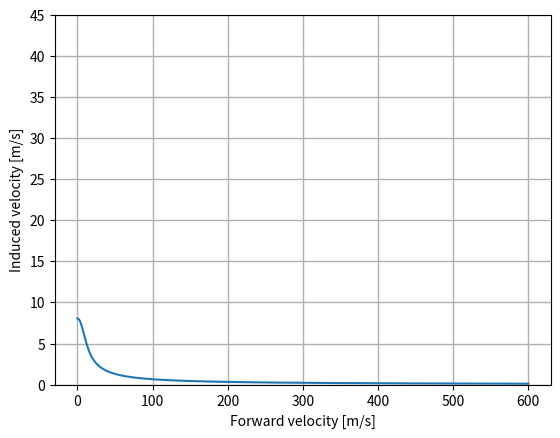

The matplotlib source for this figure:
'''
Title: Performance of Helicopter
Description: This code aims to develop the equations of perfomrance of a helicopter
using the estimated parameters
'''
# Libraries
import numpy as np
import matplotlib.pyplot as plt

# --- Helicopter Parameters
# lb2kg = 0.4539
Wemp = 1051 # [kg]
Wfuel = 405 #[kg]
W = Wemp + Wfuel # [kg]
blade_r = 5.345 # [m]
omega = 213 / blade_r # [rad/s]
Cdp = 0.02


# TODO:
#   Análise no xfoil ou xflr5 do aerofólio da helice em duas seções
#   E fazer a média do Cd
n_blades = 3
blade_chord = 0.3 # [m]
# --- Induced velocity
g = 9.81
T = W*g   # [N]
rho = 1.225 # [kg/m^3]
Adisc = np.pi * blade_r ** 2 # [m^2]
vh = np.linspace(0,600,600) # [m/s]

vi_hov = (T/(2*rho*Adisc)) ** 0.5
vi_for = (-(vh ** 2 ) / 2 + (((vh ** 2) / 2) ** 2 + vi_hov**4) ** 0.5) ** 0.5

# --- Ideal power
Pi = W * vi_hov

# --- Hover power
# - ACT
FM = 0.65
Pact_hover = Pi / FM

# -- BEM
# - Induced power
k = 1.1
P_ind = k * T * vi_hov

# - Profile drag
# Rotor solidity
sigma = n_blades * blade_chord / (np.pi * blade_r)

# Profile drag power

P_p = (sigma * Cdp / 8) * rho * ((omega * blade_r) ** 3) * np.pi * blade_r **2

# Power hover
Pbem_hover = P_ind + P_p










def plot_vi():
    f1 = plt.figure()
    plt.xlabel('Forward velocity [m/s]')
    plt.ylabel('Induced velocity [m/s]')
    # plt.title("")
    plt.yticks(np.arange(0,45+0.1, 5))
    plt.ylim(0,45)
    plt.grid(which="major", linewidth=1)
    plt.grid(which="minor", linewidth=0.2)
    plt.plot(vh, vi_for, label="Ex")
    # plt.legend(shadow=True, loc="upper center", fontsize=15)
    plt.show()
plot_vi()